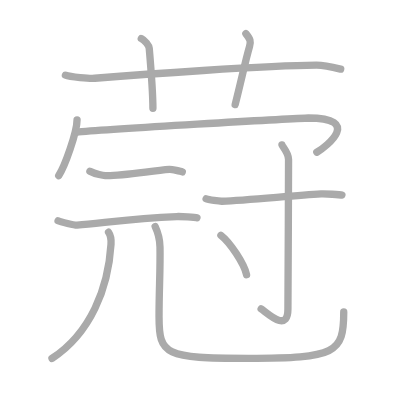
t = 0.00 s
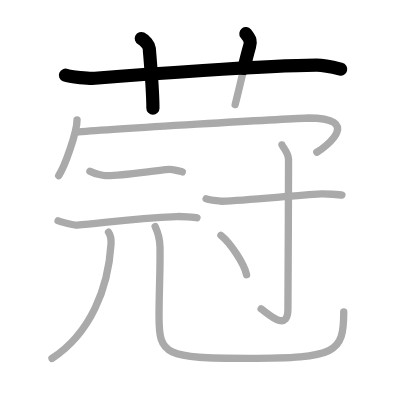
t = 2.50 s
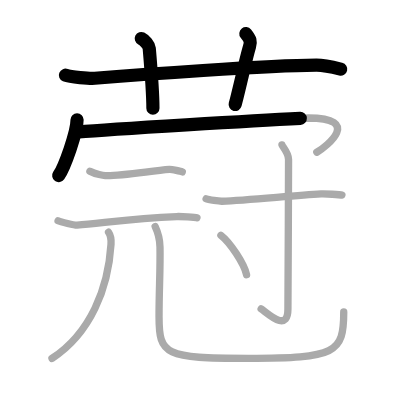
t = 4.75 s
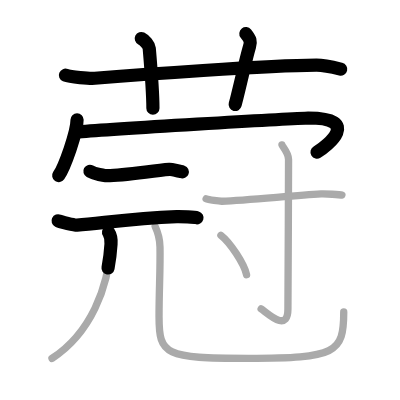
t = 7.25 s
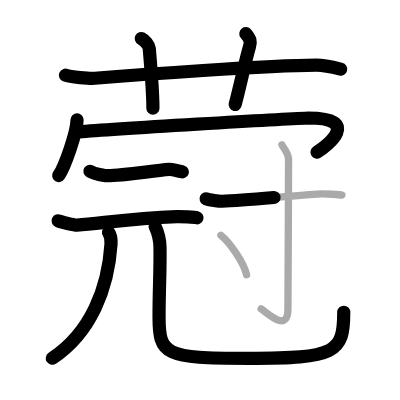
t = 9.50 s
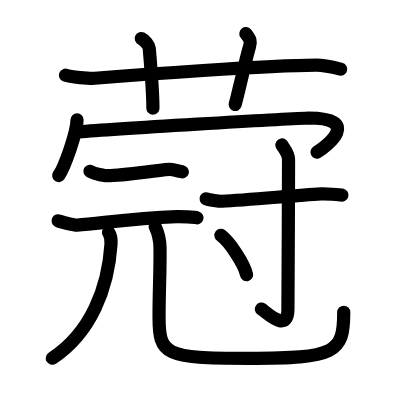
t = 12.00 s

The animated SVG that drew these frames (rendered in a browser with its animation timeline set to each time). Animation: 12 SMIL elements (animate=12); one cycle of 12.00 s.

<?xml version="1.0" standalone="no"?>
<!DOCTYPE svg PUBLIC "-//W3C//DTD SVG 1.1//EN"   "http://www.w3.org/Graphics/SVG/1.1/DTD/svg11.dtd">
<svg width="400px" height="400px"  version="1.1" xmlns="http://www.w3.org/2000/svg">
  <defs>
    <marker id="Triangle" viewBox="0 0 10 10" refX="0" refY="5" markerUnits="strokeWidth" markerWidth="3" style="stroke-opacity:0%;fill:#aaaaaa;" markerHeight="2" orient="auto">
      <path d="M 0 0 L 10 5 L 0 10 z" />
    </marker>
    
    <marker id="Arrow" viewBox="0 0 10 10" refX="5" refY="5" markerUnits="strokeWidth" markerWidth="1.8" style="stroke-opacity:0%;fill:#770000;" markerHeight="2" orient="auto">
      <path d="M 0 4 L 6 4 L 4 1 L 10 5 L 4 9 L 6 6 L 0 6 z" />
        <circle cx="5" cy="5" r="5" />
      </marker>
    
    <marker id="TriangleRed" viewBox="0 0 10 10" refX="0" refY="5" markerUnits="strokeWidth" markerWidth="3" style="stroke-opacity:0%;fill:#CC0000;" markerHeight="2" orient="auto">
      <path d="M 0 0 L 10 5 L 0 10 z" />
    </marker>
    
    <marker id="ArrowRed" viewBox="0 0 10 10" refX="5" refY="5" markerUnits="strokeWidth" markerWidth="1.8" style="stroke-opacity:0%;fill:#CC0000;" markerHeight="2" orient="auto">
      <path d="M 0 4 L 6 4 L 4 1 L 10 5 L 4 9 L 6 6 L 0 6 z" />
        <circle cx="5" cy="5" r="5" />
      </marker>
    
  </defs>
  
  <path style="fill:#ffffff; fill-opacity:100%; fill-rule:evenodd; stroke-width:0;" d="M 0 0 L 400px 0 L 400px 400px L 0 400px L 0 0" />

  <g transform="scale(3.6697247706422 3.6697247706422)">
<path style="fill:none; fill-opacity:0%; fill-rule:evenodd; stroke:#aaaaaa; stroke-opacity:100%; stroke-width: 1.5pt; stroke-linejoin:round; stroke-linecap:round;" d="M17.83 20.5c1.29 0.53 6.7 0.94 8 0.83c11.9-0.96 46.67-3.5 60.39-3.57c2.16-0.01 5.54 0.81 6.62 1.07"></path>
<path style="fill:none; fill-opacity:0%; fill-rule:evenodd; stroke:#aaaaaa; stroke-opacity:100%; stroke-width: 1.5pt; stroke-linejoin:round; stroke-linecap:round;" d="M38.5 10.5c1 0.5 2.1 1.85 2.17 2.67c0.67 7.83 1 13.67 1 16.33"></path>
<path style="fill:none; fill-opacity:0%; fill-rule:evenodd; stroke:#aaaaaa; stroke-opacity:100%; stroke-width: 1.5pt; stroke-linejoin:round; stroke-linecap:round;" d="M67 9.17c1.25 1.58 1.4 2.12 1 3.5c-1.17 4-2.17 9-3.92 15.83"></path>
<path style="fill:none; fill-opacity:0%; fill-rule:evenodd; stroke:#aaaaaa; stroke-opacity:100%; stroke-width: 1.5pt; stroke-linejoin:round; stroke-linecap:round;" d="M21 32.66c0 3.44-3.44 12.9-5 15.19"></path>
<path style="fill:none; fill-opacity:0%; fill-rule:evenodd; stroke:#aaaaaa; stroke-opacity:100%; stroke-width: 1.5pt; stroke-linejoin:round; stroke-linecap:round;" d="M21.41 35.96c9.93-0.86 55.46-3.51 62.59-3.8c14.75 0 5.11 7.7 2.33 9.33"></path>
<path style="fill:none; fill-opacity:0%; fill-rule:evenodd; stroke:#aaaaaa; stroke-opacity:100%; stroke-width: 1.5pt; stroke-linejoin:round; stroke-linecap:round;" d="M24.5 46.67c1.5 0.83 3.8 1.15 4.17 1.17C33 48 41.14 46.56 46.17 46.17c0.6-0.05 3.2 0.56 3.5 0.67"></path>
<path style="fill:none; fill-opacity:0%; fill-rule:evenodd; stroke:#aaaaaa; stroke-opacity:100%; stroke-width: 1.5pt; stroke-linejoin:round; stroke-linecap:round;" d="M15.83 60.17c0.67 0.32 4.5 1.22 5.17 1.17c6.97-0.54 14.83-1.83 27.17-2.33c1.12-0.04 4.94 0.17 5.5 0.33"></path>
<path style="fill:none; fill-opacity:0%; fill-rule:evenodd; stroke:#aaaaaa; stroke-opacity:100%; stroke-width: 1.5pt; stroke-linejoin:round; stroke-linecap:round;" d="M29.58 63.28c0.55 0.82 0.75 2.07 0.67 3.25C29.5 78.5 24.73 90.76 14.17 97.67"></path>
<path style="fill:none; fill-opacity:0%; fill-rule:evenodd; stroke:#aaaaaa; stroke-opacity:100%; stroke-width: 1.5pt; stroke-linejoin:round; stroke-linecap:round;" d="M42.28 61.73c0.71 1.51 1.28 3.3 1.32 5.63c0.11 6.22-0.26 11.38-0.26 18.94c0 10.45 1.54 11.35 24.35 11.35c23.81 0 25.98-1.4 25.98-12.65"></path>
<path style="fill:none; fill-opacity:0%; fill-rule:evenodd; stroke:#aaaaaa; stroke-opacity:100%; stroke-width: 1.5pt; stroke-linejoin:round; stroke-linecap:round;" d="M56.17 54.17c0.63 0.31 3.69 0.7 4.33 0.67c7-0.33 19.33-1.53 27-2c1.05-0.06 5.14 0.18 5.67 0.33"></path>
<path style="fill:none; fill-opacity:0%; fill-rule:evenodd; stroke:#aaaaaa; stroke-opacity:100%; stroke-width: 1.5pt; stroke-linejoin:round; stroke-linecap:round;" d="M76.83 39.5c0.05 0.27 1.8 2.22 1.8 3.93c0 11.47-0.17 37.99-0.17 40.78c0 6.77-5.89 0.82-7.3-0.04"></path>
<path style="fill:none; fill-opacity:0%; fill-rule:evenodd; stroke:#aaaaaa; stroke-opacity:100%; stroke-width: 1.5pt; stroke-linejoin:round; stroke-linecap:round;" d="M60.2 64.13c2.47 1.89 6.37 7.79 6.99 10.74"></path>

<path style="fill:none; fill-opacity:0%; fill-rule:evenodd; stroke:#000000; stroke-opacity:100%; stroke-width: 2.7pt; stroke-linejoin:round; stroke-linecap:round;" d="M17.83 20.5c1.29 0.53 6.7 0.94 8 0.83c11.9-0.96 46.67-3.5 60.39-3.57c2.16-0.01 5.54 0.81 6.62 1.07" pathLength="100" stroke-dashoffset="100" stroke-dasharray="100 105"><animate id="dashAnim1" attributeName="stroke-dashoffset" from="100" to="0" dur="1s" calcMode="linear" fill="freeze"/></path>
<path style="fill:none; fill-opacity:0%; fill-rule:evenodd; stroke:#000000; stroke-opacity:100%; stroke-width: 2.7pt; stroke-linejoin:round; stroke-linecap:round;" d="M38.5 10.5c1 0.5 2.1 1.85 2.17 2.67c0.67 7.83 1 13.67 1 16.33" pathLength="100" stroke-dashoffset="100" stroke-dasharray="100 105"><animate id="dashAnim2" attributeName="stroke-dashoffset" from="100" to="0" dur="1s" calcMode="linear" begin="dashAnim1.end" fill="freeze"/></path>
<path style="fill:none; fill-opacity:0%; fill-rule:evenodd; stroke:#000000; stroke-opacity:100%; stroke-width: 2.7pt; stroke-linejoin:round; stroke-linecap:round;" d="M67 9.17c1.25 1.58 1.4 2.12 1 3.5c-1.17 4-2.17 9-3.92 15.83" pathLength="100" stroke-dashoffset="100" stroke-dasharray="100 105"><animate id="dashAnim3" attributeName="stroke-dashoffset" from="100" to="0" dur="1s" calcMode="linear" begin="dashAnim2.end" fill="freeze"/></path>
<path style="fill:none; fill-opacity:0%; fill-rule:evenodd; stroke:#000000; stroke-opacity:100%; stroke-width: 2.7pt; stroke-linejoin:round; stroke-linecap:round;" d="M21 32.66c0 3.44-3.44 12.9-5 15.19" pathLength="100" stroke-dashoffset="100" stroke-dasharray="100 105"><animate id="dashAnim4" attributeName="stroke-dashoffset" from="100" to="0" dur="1s" calcMode="linear" begin="dashAnim3.end" fill="freeze"/></path>
<path style="fill:none; fill-opacity:0%; fill-rule:evenodd; stroke:#000000; stroke-opacity:100%; stroke-width: 2.7pt; stroke-linejoin:round; stroke-linecap:round;" d="M21.41 35.96c9.93-0.86 55.46-3.51 62.59-3.8c14.75 0 5.11 7.7 2.33 9.33" pathLength="100" stroke-dashoffset="100" stroke-dasharray="100 105"><animate id="dashAnim5" attributeName="stroke-dashoffset" from="100" to="0" dur="1s" calcMode="linear" begin="dashAnim4.end" fill="freeze"/></path>
<path style="fill:none; fill-opacity:0%; fill-rule:evenodd; stroke:#000000; stroke-opacity:100%; stroke-width: 2.7pt; stroke-linejoin:round; stroke-linecap:round;" d="M24.5 46.67c1.5 0.83 3.8 1.15 4.17 1.17C33 48 41.14 46.56 46.17 46.17c0.6-0.05 3.2 0.56 3.5 0.67" pathLength="100" stroke-dashoffset="100" stroke-dasharray="100 105"><animate id="dashAnim6" attributeName="stroke-dashoffset" from="100" to="0" dur="1s" calcMode="linear" begin="dashAnim5.end" fill="freeze"/></path>
<path style="fill:none; fill-opacity:0%; fill-rule:evenodd; stroke:#000000; stroke-opacity:100%; stroke-width: 2.7pt; stroke-linejoin:round; stroke-linecap:round;" d="M15.83 60.17c0.67 0.32 4.5 1.22 5.17 1.17c6.97-0.54 14.83-1.83 27.17-2.33c1.12-0.04 4.94 0.17 5.5 0.33" pathLength="100" stroke-dashoffset="100" stroke-dasharray="100 105"><animate id="dashAnim7" attributeName="stroke-dashoffset" from="100" to="0" dur="1s" calcMode="linear" begin="dashAnim6.end" fill="freeze"/></path>
<path style="fill:none; fill-opacity:0%; fill-rule:evenodd; stroke:#000000; stroke-opacity:100%; stroke-width: 2.7pt; stroke-linejoin:round; stroke-linecap:round;" d="M29.58 63.28c0.55 0.82 0.75 2.07 0.67 3.25C29.5 78.5 24.73 90.76 14.17 97.67" pathLength="100" stroke-dashoffset="100" stroke-dasharray="100 105"><animate id="dashAnim8" attributeName="stroke-dashoffset" from="100" to="0" dur="1s" calcMode="linear" begin="dashAnim7.end" fill="freeze"/></path>
<path style="fill:none; fill-opacity:0%; fill-rule:evenodd; stroke:#000000; stroke-opacity:100%; stroke-width: 2.7pt; stroke-linejoin:round; stroke-linecap:round;" d="M42.28 61.73c0.71 1.51 1.28 3.3 1.32 5.63c0.11 6.22-0.26 11.38-0.26 18.94c0 10.45 1.54 11.35 24.35 11.35c23.81 0 25.98-1.4 25.98-12.65" pathLength="100" stroke-dashoffset="100" stroke-dasharray="100 105"><animate id="dashAnim9" attributeName="stroke-dashoffset" from="100" to="0" dur="1s" calcMode="linear" begin="dashAnim8.end" fill="freeze"/></path>
<path style="fill:none; fill-opacity:0%; fill-rule:evenodd; stroke:#000000; stroke-opacity:100%; stroke-width: 2.7pt; stroke-linejoin:round; stroke-linecap:round;" d="M56.17 54.17c0.63 0.31 3.69 0.7 4.33 0.67c7-0.33 19.33-1.53 27-2c1.05-0.06 5.14 0.18 5.67 0.33" pathLength="100" stroke-dashoffset="100" stroke-dasharray="100 105"><animate id="dashAnim10" attributeName="stroke-dashoffset" from="100" to="0" dur="1s" calcMode="linear" begin="dashAnim9.end" fill="freeze"/></path>
<path style="fill:none; fill-opacity:0%; fill-rule:evenodd; stroke:#000000; stroke-opacity:100%; stroke-width: 2.7pt; stroke-linejoin:round; stroke-linecap:round;" d="M76.83 39.5c0.05 0.27 1.8 2.22 1.8 3.93c0 11.47-0.17 37.99-0.17 40.78c0 6.77-5.89 0.82-7.3-0.04" pathLength="100" stroke-dashoffset="100" stroke-dasharray="100 105"><animate id="dashAnim11" attributeName="stroke-dashoffset" from="100" to="0" dur="1s" calcMode="linear" begin="dashAnim10.end" fill="freeze"/></path>
<path style="fill:none; fill-opacity:0%; fill-rule:evenodd; stroke:#000000; stroke-opacity:100%; stroke-width: 2.7pt; stroke-linejoin:round; stroke-linecap:round;" d="M60.2 64.13c2.47 1.89 6.37 7.79 6.99 10.74" pathLength="100" stroke-dashoffset="100" stroke-dasharray="100 105"><animate id="dashAnim12" attributeName="stroke-dashoffset" from="100" to="0" dur="1s" calcMode="linear" begin="dashAnim11.end" fill="freeze"/></path>

</g>

</svg>  
          
